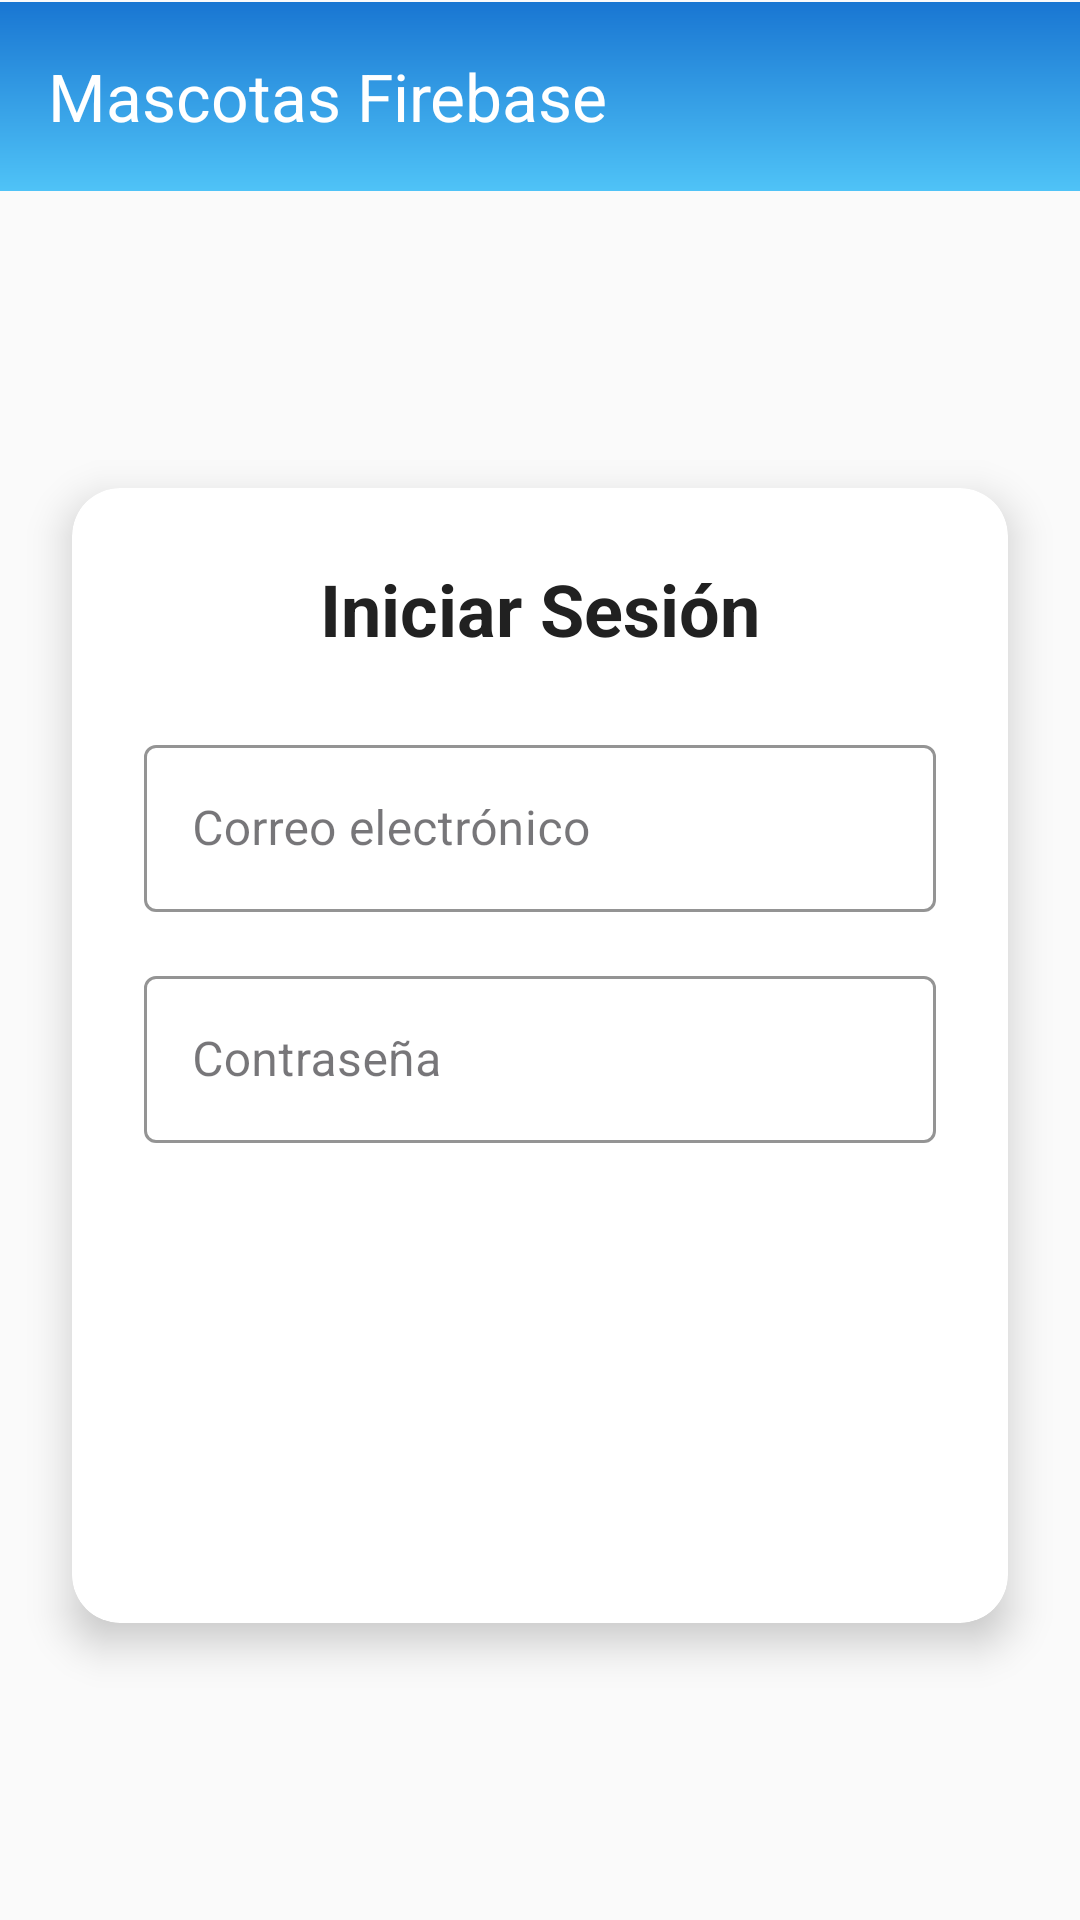

Android layout source for this screen:
<!-- AndroidManifest.xml: application theme Theme.Mismascotasfirebase -->
<!-- res/layout/activity_login.xml -->
<?xml version="1.0" encoding="utf-8"?>
<androidx.constraintlayout.widget.ConstraintLayout xmlns:android="http://schemas.android.com/apk/res/android"
    xmlns:app="http://schemas.android.com/apk/res-auto"
    android:layout_width="match_parent"
    android:layout_height="match_parent"
    android:background="@color/backgroundColor">

    

    

    <LinearLayout
        android:id="@+id/gradientBackground"
        android:layout_width="405dp"
        android:layout_height="63dp"
        android:background="@drawable/gradient_background"
        android:maxHeight="100dp"
        android:orientation="vertical"
        app:layout_constraintBottom_toBottomOf="@+id/toolbar"
        app:layout_constraintEnd_toEndOf="parent"
        app:layout_constraintHorizontal_bias="0.0"
        app:layout_constraintStart_toStartOf="parent"
        app:layout_constraintTop_toTopOf="parent" />

    <androidx.appcompat.widget.Toolbar
        android:id="@+id/toolbar"
        android:layout_width="match_parent"
        android:layout_height="?attr/actionBarSize"
        android:background="@android:color/transparent"
        app:title="@string/app_name"
        app:titleTextColor="@android:color/white"
        app:layout_constraintTop_toTopOf="parent" />

    
    <androidx.cardview.widget.CardView
        android:id="@+id/loginCard"
        android:layout_width="0dp"
        android:layout_height="wrap_content"
        android:layout_marginStart="24dp"
        android:layout_marginEnd="24dp"
        android:layout_marginTop="16dp"
        android:layout_marginBottom="16dp"
        app:cardCornerRadius="16dp"
        app:cardElevation="8dp"
        app:cardBackgroundColor="@color/cardBackgroundColor"
        app:layout_constraintTop_toBottomOf="@id/gradientBackground"
        app:layout_constraintBottom_toBottomOf="parent"
        app:layout_constraintStart_toStartOf="parent"
        app:layout_constraintEnd_toEndOf="parent"
        app:layout_constraintVertical_bias="0.5">

        <LinearLayout
            android:layout_width="match_parent"
            android:layout_height="wrap_content"
            android:orientation="vertical"
            android:padding="24dp"
            android:gravity="center_vertical">

            <TextView
                android:layout_width="match_parent"
                android:layout_height="wrap_content"
                android:layout_marginBottom="24dp"
                android:gravity="center"
                android:text="Iniciar Sesión"
                android:textColor="@color/textColorPrimary"
                android:textSize="24sp"
                android:textStyle="bold" />

            <com.google.android.material.textfield.TextInputLayout
                android:id="@+id/emailLayout"
                style="@style/TextInputLayoutStyle"
                android:layout_width="match_parent"
                android:layout_height="wrap_content"
                android:hint="@string/email">
                <com.google.android.material.textfield.TextInputEditText
                    android:id="@+id/emailEditText"
                    android:layout_width="match_parent"
                    android:layout_height="wrap_content"
                    android:inputType="textEmailAddress" />
            </com.google.android.material.textfield.TextInputLayout>

            <com.google.android.material.textfield.TextInputLayout
                android:id="@+id/passwordLayout"
                style="@style/TextInputLayoutStyle"
                android:layout_width="match_parent"
                android:layout_height="wrap_content"
                android:layout_marginTop="16dp"
                android:hint="@string/password">
                <com.google.android.material.textfield.TextInputEditText
                    android:id="@+id/passwordEditText"
                    android:layout_width="match_parent"
                    android:layout_height="wrap_content"
                    android:inputType="textPassword" />
            </com.google.android.material.textfield.TextInputLayout>

            <Button
                android:id="@+id/loginButton"
                style="@style/ButtonStyle"
                android:layout_width="match_parent"
                android:layout_height="wrap_content"
                android:layout_marginTop="24dp"
                android:text="@string/login" />

            <Button
                android:id="@+id/registerButton"
                style="@style/ButtonStyle"
                android:layout_width="match_parent"
                android:layout_height="wrap_content"
                android:layout_marginTop="16dp"
                android:backgroundTint="@color/accentColor"
                android:text="@string/register" />
        </LinearLayout>
    </androidx.cardview.widget.CardView>
</androidx.constraintlayout.widget.ConstraintLayout>
<!-- resources referenced by this layout -->
<resources>
  <color name="accentColor">#FFCA28</color>
  <color name="backgroundColor">#FAFAFA</color>
  <color name="cardBackgroundColor">#FFFFFF</color>
  <color name="textColorPrimary">#212121</color>
  <!-- drawable gradient_background (drawable) -->
  <?xml version="1.0" encoding="utf-8"?>
  <shape xmlns:android="http://schemas.android.com/apk/res/android">
      <gradient
          android:startColor="@color/gradientStart"
          android:endColor="@color/gradientEnd"
          android:angle="270" />
  </shape>
  <string name="app_name">Mascotas Firebase</string>
  <string name="email">Correo electrónico</string>
  <string name="login">Iniciar sesión</string>
  <string name="password">Contraseña</string>
  <string name="register">Registrarse</string>
  <style name="ButtonStyle" parent="Widget.MaterialComponents.Button">
          <item name="android:backgroundTint">@color/primaryColor</item>
          <item name="android:textColor">@android:color/white</item>
          <item name="android:textSize">16sp</item>
          <item name="cornerRadius">8dp</item>
      </style>
  <style name="TextInputLayoutStyle" parent="Widget.MaterialComponents.TextInputLayout.OutlinedBox">
          <item name="boxStrokeColor">@color/primaryColor</item>
          <item name="hintTextColor">@color/primaryColor</item>
          <item name="boxBackgroundColor">@color/cardBackgroundColor</item>
          <item name="android:textColor">@color/textColorPrimary</item>
      </style>
  <style name="Theme.Mismascotasfirebase" parent="Base.Theme.Mismascotasfirebase" />
  <color name="gradientStart">#1976D2</color>
  <color name="gradientEnd">#4FC3F7</color>
  <color name="primaryColor">#1976D2</color>
  <style name="Base.Theme.Mismascotasfirebase" parent="Theme.Material3.DayNight.NoActionBar">
          
          
      </style>
</resources>
